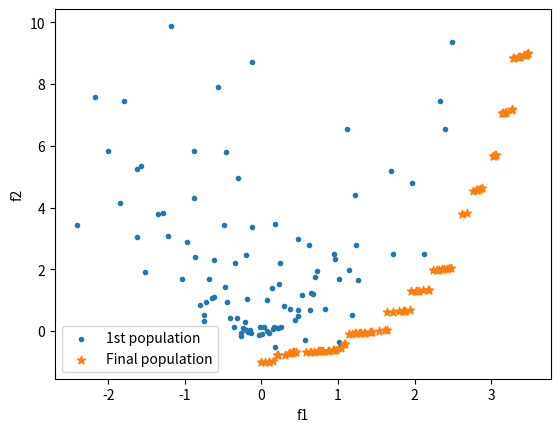

The script that saved this image:
import numpy as np
import matplotlib.pyplot as plt


# Function that evaluates fitness of a given individual
def fitness(crom, n, x1_l, x1_h, x2_l, x2_h):

    import numpy as np

    x1 = (crom[0]/(2.**n))*(x1_h - x1_l) + x1_l
    x2 = (crom[1]/(2.**n))*(x2_h - x2_l) + x2_l

    return x1*np.sin(10*np.pi*x1) + x2*np.cos(3*np.pi*(x2**2)), x1**3 + x2**2


# Flags
print_gen = not True
local_search = not True

# Limits of x
xmin = -1
xmax = 2

# Limits of y
ymin = -.5
ymax = 1.8

# Size of population
pop_size = 100

# Maximum number of generations
max_generation = 1000

# Maximum number of consecutive generations with no change in population
max_unchange = max(3, int(.02*max_generation))

# Precision
digits = 6

# Mutation tax
mutax = 0.1

# Crossover tax
crosstax = 0.7

# Number of bits needed
bits = int(np.ceil(np.log2(10**digits)))

# Current generation
gen = 0

# Number of consecutive generations with no change in population
unchange = 0

# List of individuals
specimens = []

# Creating initial population with unique individuals
for i in range(pop_size):
    a = np.random.randint(2**bits)
    b = np.random.randint(2**bits)

    # This loop prevents creating repeated individuals
    while [-1, 0, 0, (a, b)] in specimens:
        a = np.random.randint(2**bits)
        b = np.random.randint(2**bits)

    # Add new individual to population
    specimens.append([-1, 0, 0, (a, b), 99999, 99999])

# Fitness calculation
for spec in specimens:
    spec[1], spec[2] = fitness(spec[3], bits, xmin, xmax, ymin, ymax)

# Sorting specimens from best to worst
specimens.sort(reverse=True)

aux_specimens = []
tier = 0

# Ranking process
while specimens:

    f2 = np.array([x[2] for x in specimens])
    for i in range(len(specimens)):
        G = (f2 > f2[i])
        if np.all(G[:i]):
            specimens[i][0] = tier
            aux_specimens.append(specimens[i])

    tier += 1

    for i in range(len(specimens) - 1, -1, -1):
        if specimens[i] in aux_specimens:
            specimens.remove(specimens[i])

# Copy specimens ranked in tiers and organized
specimens = aux_specimens

# Plot f1 versus f2 of every individual
plt.scatter([x[1] for x in specimens], [x[2] for x in specimens], label="1st population", marker=".")
plt.show()

# Calculate normalized crowding distance for each tier
for tiers in range(specimens[-1][0] + 1):
    aux = [x for x in specimens if x[0] == tiers]
    for i in range(1, len(aux) - 1):
        d = (np.sqrt(((aux[i][1] - aux[i - 1][1])/(aux[0][1] - aux[-1][1]))**2 +
                     ((aux[i][2] - aux[i - 1][2])/(aux[0][2] - aux[-1][2]))**2),
             np.sqrt(((aux[i][1] - aux[i + 1][1])/(aux[0][1] - aux[-1][1]))**2 +
                     ((aux[i][2] - aux[i + 1][2])/(aux[0][2] - aux[-1][2]))**2))
        aux[i][4], aux[i][5] = min(d), max(d)

if print_gen:
    print("Initial Generation")
    print(30*"-")
    for spec in specimens:
        print("%d: %s" % (specimens.index(spec) + 1, spec))
    print("\n\n")

while gen < max_generation and unchange < max_unchange:

    # In this loop, pairs of parents are selected to generate children, doubling the population
    while len(specimens) < 2*pop_size:

        # List of selected parents
        parent = []

        # Selection process via tournament
        while len(parent) < 2:

            # Choosing champions to duel. The while loop prevents to choose the same champion twice
            champ1 = np.random.randint(pop_size)
            while specimens[champ1][3] in parent:
                champ1 = np.random.randint(pop_size)

            champ2 = np.random.randint(pop_size)
            while champ2 == champ1 or specimens[champ2][3] in parent:
                champ2 = np.random.randint(pop_size)

            # Tournament
            # Check dominance
            if specimens[champ1][1] > specimens[champ2][1] and specimens[champ1][2] < specimens[champ2][2]:
                parent.append(specimens[champ1][3])
            elif specimens[champ1][1] < specimens[champ2][1] and specimens[champ1][2] > specimens[champ2][2]:
                parent.append(specimens[champ2][3])

            # Check smaller distance
            elif specimens[champ1][4] > specimens[champ2][4]:
                parent.append(specimens[champ1][3])
            elif specimens[champ1][4] < specimens[champ2][4]:
                parent.append(specimens[champ2][3])

            # Check higher distance
            elif specimens[champ1][5] > specimens[champ2][5]:
                parent.append(specimens[champ1][3])
            elif specimens[champ1][5] < specimens[champ2][5]:
                parent.append(specimens[champ2][3])

            # Random choice
            elif np.random.rand() >= 0.5:
                parent.append(specimens[champ1][3])
            else:
                parent.append(specimens[champ2][3])

        gene_p = [bin(parent[0][0])[2:].zfill(bits) + bin(parent[0][1])[2:].zfill(bits),
                  bin(parent[1][0])[2:].zfill(bits) + bin(parent[1][1])[2:].zfill(bits)]

        # Crossover to generate original child
        if len(gene_p[0]) == len(gene_p[1]):
            
            # Set pivot point. If pivot point is zero, one of the parents will be passed on
            if np.random.rand() <= crosstax:
                pivot = np.random.randint(len(gene_p[0]))
            else:
                pivot = 0
            
            # Create original child
            if np.random.rand() > 0.5:
                child = list(gene_p[0][:pivot] + gene_p[1][pivot:])
            else:
                child = list(gene_p[1][:pivot] + gene_p[0][pivot:])
        else:
            "DEU PAU!!!!!"
            exit()

        # print("Pre-mutation:\t", ''.join(child))

        # Mutation
        for i in range(len(child)):
            if np.random.rand() <= mutax:
                if child[i] == '0':
                    child[i] = '1'
                else:
                    child[i] = '0'

        # print("Post-mutation:\t", ''.join(child))
        
        # Convert original child from binary to int
        child = [-1, 0, 0, (int('0b' + ''.join(child[:bits]), 2), int('0b' + ''.join(child[bits:]), 2)),  99999, 99999]

        # Evaluate children fitness
        child[1], child[2] = fitness(child[3], bits, xmin, xmax, ymin, ymax)

        """
        if local_search:
            # Random generate slots to perform local change
            houses = np.random.choice(len(child), 0.1*len(child))
            # Perform local changes on original child
            for pos in houses:
                neighbour = copy.copy(child)
                if child[pos] == '0':
                    neighbour[pos] = '1'
                else:
                    neighbour[pos] = '0'
                
                # Convert modified child from binary to int and save it into list of children
                children.append([0, (int('0b' + ''.join(neighbour[:bits]), 2), int('0b' + ''.join(neighbour[bits:]), 2))])
        """

        # Add child to last position of population
        specimens.append(child)

    # Reset all tiers and sort population
    for spec in specimens:
        spec[0] = -1

    specimens.sort(reverse=True)

    aux_specimens = []
    tier = 0

    # Ranking process
    while specimens:

        f2 = np.array([x[2] for x in specimens])
        for i in range(len(specimens)):
            G = (f2 > f2[i])
            if np.all(G[:i]):
                specimens[i][0] = tier
                aux_specimens.append(specimens[i])

        tier += 1

        for i in range(len(specimens) - 1, -1, -1):
            if specimens[i] in aux_specimens:
                specimens.remove(specimens[i])

    # Copy specimens ranked in tiers and organized
    specimens = aux_specimens

    for spec in specimens:
        spec[4], spec[5] = 99999, 99999

    # Calculate normalized crowding distance for each tier
    for tiers in range(specimens[-1][0] + 1):
        aux = [x for x in specimens if x[0] == tiers]
        for i in range(1, len(aux) - 1):
            d = (np.sqrt(((aux[i][1] - aux[i - 1][1]) / (aux[0][1] - aux[-1][1])) ** 2 +
                         ((aux[i][2] - aux[i - 1][2]) / (aux[0][2] - aux[-1][2])) ** 2),
                 np.sqrt(((aux[i][1] - aux[i + 1][1]) / (aux[0][1] - aux[-1][1])) ** 2 +
                         ((aux[i][2] - aux[i + 1][2]) / (aux[0][2] - aux[-1][2])) ** 2))
            aux[i][4], aux[i][5] = min(d), max(d)

    # Add counter of generations
    gen += 1

    new_pop = []

    # Exclude bad individuals
    for tiers in range(specimens[-1][0] + 1):
        aux = [x for x in specimens if x[0] == tiers]
        if len(new_pop) + len(aux) <= pop_size:
            new_pop += aux
        else:
            new_pop += sorted(aux, key=lambda x: x[4], reverse=True)[:pop_size - len(new_pop)]
            break

    specimens = new_pop

    if print_gen:
        print("Generation #%d" % gen)
        print(30*"-")
        for spec in specimens:
            print("%d: %s" % (specimens.index(spec) + 1, spec))
        print("\n\n")

    # if gen % 500 == 0:
        # plt.scatter([x[1] for x in specimens], [x[2] for x in specimens], label="%dth generation" % gen)
    # plt.pause(2)

# Plot f1 versus f2 of every individual
plt.scatter([x[1] for x in specimens], [x[2] for x in specimens], label="Final population", marker="*")
plt.legend()
plt.xlabel("f1")
plt.ylabel("f2")

for spec in specimens:
    print(spec)

plt.show()
